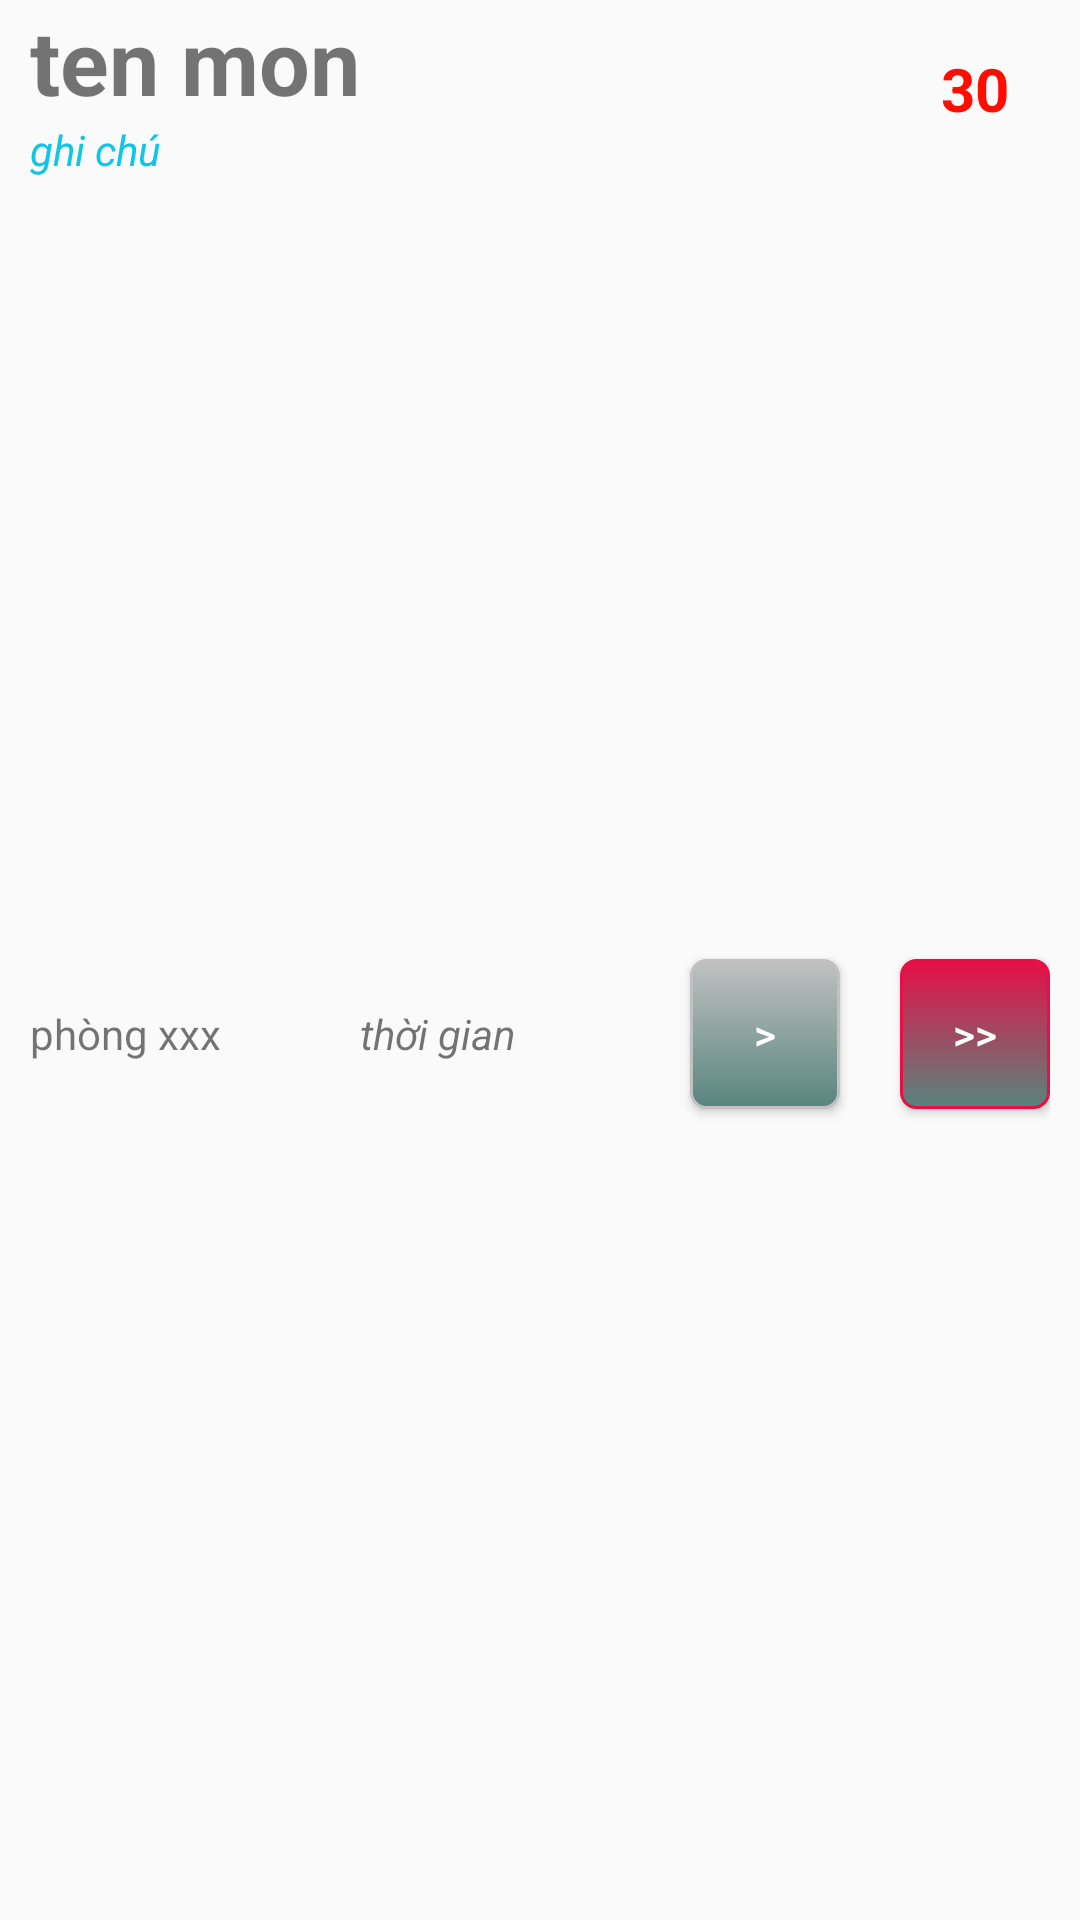

The Android layout XML behind this screen, and the referenced resources:
<!-- AndroidManifest.xml: application theme NoActionBar -->
<!-- res/layout/kitchen_wailting_item.xml -->
<?xml version="1.0" encoding="utf-8"?>
<LinearLayout xmlns:android="http://schemas.android.com/apk/res/android"
    android:orientation="vertical"
    android:layout_width="match_parent"
    android:layout_height="wrap_content">
    <LinearLayout
        android:layout_marginLeft="@dimen/padding_small"
        android:layout_marginRight="@dimen/padding_small"
        android:orientation="horizontal"
        android:layout_width="match_parent"
        android:layout_height="wrap_content">
        <LinearLayout
            android:layout_weight="1"
            android:orientation="vertical"
            android:layout_width="match_parent"
            android:layout_height="wrap_content">
            <TextView
                android:id="@+id/txtProductName"
                android:textSize="@dimen/textSize_Large"
                android:textStyle="bold"
                android:text="ten mon"
                android:layout_width="match_parent"
                android:layout_height="wrap_content" />
            <TextView
                android:text="ghi chú"
                android:textStyle="italic"
                android:textColor="@color/color_textview_kitchen_left_note"
                android:id="@+id/txtNote"
                android:layout_width="match_parent"
                android:layout_height="wrap_content" />
        </LinearLayout>
        <LinearLayout
            android:layout_width="50dp"
            android:layout_height="match_parent">
            <TextView
                android:id="@+id/txtQuantity"
                android:gravity="center"
                android:text="30"
                android:textStyle="bold"
                android:textSize="@dimen/textSize_Medium"
                android:textColor="@color/color_quantity"
                android:layout_width="match_parent"
                android:layout_height="match_parent" />
        </LinearLayout>
    </LinearLayout>
    <LinearLayout
        android:layout_marginLeft="@dimen/padding_small"
        android:layout_marginRight="@dimen/padding_small"
        android:layout_marginBottom="@dimen/padding_small"
        android:orientation="horizontal"
        android:layout_width="match_parent"
        android:layout_height="match_parent">

        <LinearLayout
            android:layout_weight="1"

            android:orientation="horizontal"
            android:layout_width="match_parent"
            android:layout_height="match_parent">
            <TextView
                android:id="@+id/txtRoomName"
                android:text="phòng xxx"
                android:layout_weight="0.5"
                android:gravity="center_vertical"
                android:layout_width="match_parent"
                android:layout_height="match_parent" />
            <TextView
                android:text="thời gian"
                android:id="@+id/txtTime"
                android:textStyle="italic"
                android:layout_weight="0.5"
                android:gravity="center_vertical"
                android:layout_width="match_parent"
                android:layout_height="match_parent" />
        </LinearLayout>
        <Button

            android:text=">"
            android:id="@+id/btnOne"
            android:background="@drawable/button_kitchen_left_chuyenmot"
            android:layout_gravity="center"
            android:layout_width="50dp"
            android:textColor="@color/color_while"
            android:layout_height="50dp" />
        <Button
            android:id="@+id/btnAll"
            android:layout_marginLeft="@dimen/padding_medium"
            android:text=">>"
            android:textColor="@color/color_while"
            android:background="@drawable/button_kitchen_left_chuyenall"
            android:layout_gravity="center"
            android:layout_width="50dp"
            android:layout_height="50dp" />

    </LinearLayout>
    <TextView
        android:id="@+id/txtIndex"
        android:visibility="gone"
        android:layout_width="wrap_content"
        android:layout_height="wrap_content" />
</LinearLayout>
<!-- resources referenced by this layout -->
<resources>
  <color name="color_quantity">#ff0d00</color>
  <color name="color_textview_kitchen_left_note">#0fc6e6</color>
  <color name="color_while">#ffffff</color>
  <dimen name="padding_medium">20dp</dimen>
  <dimen name="padding_small">10dp</dimen>
  <dimen name="textSize_Large">30dp</dimen>
  <dimen name="textSize_Medium">20dp</dimen>
  <!-- drawable button_kitchen_left_chuyenall (drawable) -->
  <?xml version="1.0" encoding="utf-8"?>
  <selector xmlns:android="http://schemas.android.com/apk/res/android" >
      <item android:state_pressed="true" >
          <shape android:shape="rectangle"  >
              <corners android:radius="5dip" />
              <stroke android:width="1dip" android:color="@color/color_button_when_click" />
              <gradient android:angle="-90" android:startColor="@color/color_button_when_click" android:endColor="#58857e"  />
          </shape>
      </item>
      <item android:state_focused="true">
          <shape android:shape="rectangle"  >
              <corners android:radius="5dip" />
              <stroke android:width="1dip" android:color="@color/color_button_kitchen_left_chuyenall" />
              <solid android:color="@color/color_button_kitchen_left_chuyenall"/>
          </shape>
      </item>
      <item >
          <shape android:shape="rectangle"  >
              <corners android:radius="5dip" />
              <stroke android:width="1dip" android:color="@color/color_button_kitchen_left_chuyenall" />
              <gradient android:angle="-90" android:startColor="@color/color_button_kitchen_left_chuyenall" android:endColor="#58857e" />
          </shape>
      </item>
  </selector>
  <!-- drawable button_kitchen_left_chuyenmot (drawable) -->
  <?xml version="1.0" encoding="utf-8"?>
  <selector xmlns:android="http://schemas.android.com/apk/res/android" >
      <item android:state_pressed="true" >
          <shape android:shape="rectangle"  >
              <corners android:radius="5dip" />
              <stroke android:width="1dip" android:color="@color/color_button_when_click" />
              <gradient android:angle="-90" android:startColor="@color/color_button_when_click" android:endColor="#58857e"  />
          </shape>
      </item>
      <item android:state_focused="true">
          <shape android:shape="rectangle"  >
              <corners android:radius="5dip" />
              <stroke android:width="1dip" android:color="@color/color_button_kitchen_left_chuyenmot" />
              <solid android:color="@color/color_button_kitchen_left_chuyenmot"/>
          </shape>
      </item>
      <item >
          <shape android:shape="rectangle"  >
              <corners android:radius="5dip" />
              <stroke android:width="1dip" android:color="@color/color_button_kitchen_left_chuyenmot" />
              <gradient android:angle="-90" android:startColor="@color/color_button_kitchen_left_chuyenmot" android:endColor="#58857e" />
          </shape>
      </item>
  </selector>
  <style name="NoActionBar" parent="Theme.AppCompat.Light.NoActionBar">
          <item name="android:windowTitleSize">35dip</item>
          <item name="windowActionBar">false</item>
          <item name="windowNoTitle">true</item>
      </style>
  <color name="color_button_when_click">#ffffff</color>
  <color name="color_button_kitchen_left_chuyenall">#e60f46</color>
  <color name="color_button_kitchen_left_chuyenmot">#c1c1c1</color>
</resources>
